Run: headless pygame with SDL's dummy video driver; simulated clock (each Clock.tick advances the game by its frame time, no real sleeping); random seed 0; keys injected as events and as key.get_pressed() state; mouse plan: one left click at the window centre at the start of phase 2, then a move to the lower-right quarter at the start of phase 3.
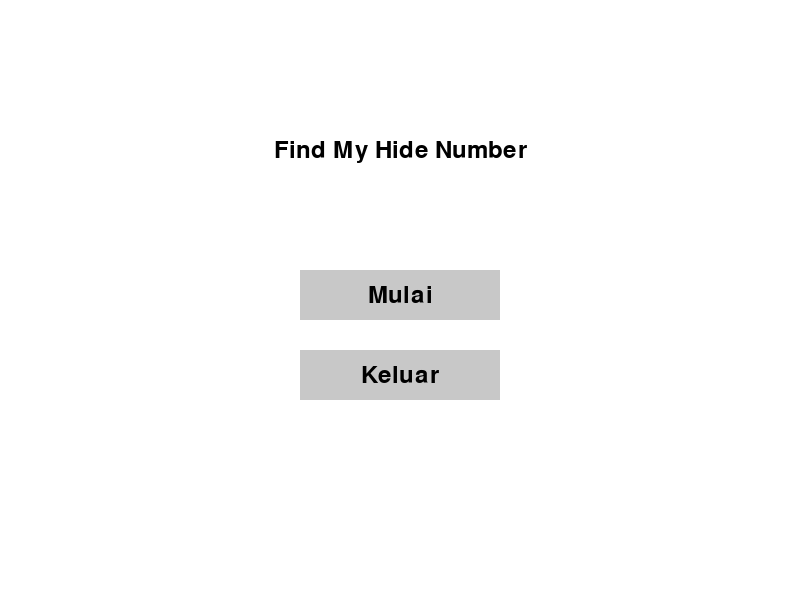
Frame 1 of 4 · flips 1–60 · no input
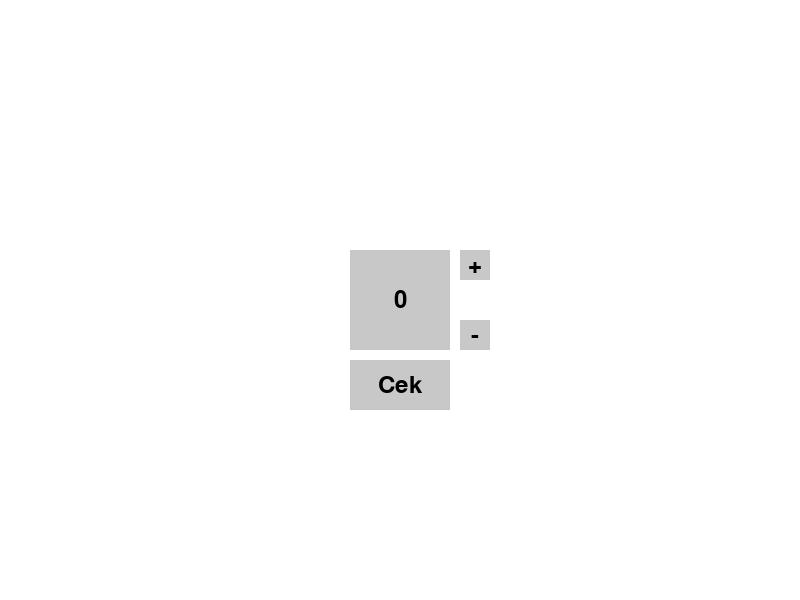
Frame 2 of 4 · flips 61–180 · clicked the window centre · tapped SPACE, RETURN · held RIGHT (→), D
Frame 3 of 4 · flips 181–300 · moved the mouse to the lower-right quarter · held DOWN (↓), S · screen unchanged from frame 2, image omitted
Frame 4 of 4 · flips 301–420 · held LEFT (←), A, UP (↑), W · screen unchanged from frame 3, image omitted

The pygame program that drew these frames:

import pygame
import random
import sys

# Inisialisasi pygame
pygame.init()

# Warna
WHITE = (255, 255, 255)
BLACK = (0, 0, 0)
GRAY = (200, 200, 200)

# Ukuran layar
SCREEN_WIDTH = 800
SCREEN_HEIGHT = 600

# Font
font = pygame.font.Font(None, 36)

# Fungsi untuk menggambar teks di tengah layar
def draw_text(surface, text, font, color, x, y):
    text_surface = font.render(text, True, color)
    text_rect = text_surface.get_rect()
    text_rect.center = (x, y)
    surface.blit(text_surface, text_rect)

# Fungsi utama permainan
def game():
    # Batasan angka
    top_of_range = 100
    random_number = random.randint(0, top_of_range)
    guesses = 0

    # Kotak angka tebakan
    guess_box_rect = pygame.Rect(SCREEN_WIDTH // 2 - 50, SCREEN_HEIGHT // 2 - 50, 100, 100)

    # Tombol +
    plus_button_rect = pygame.Rect(guess_box_rect.right + 10, guess_box_rect.top, 30, 30)

    # Tombol -
    minus_button_rect = pygame.Rect(guess_box_rect.right + 10, guess_box_rect.bottom - 30, 30, 30)

    # Tombol Cek
    check_button_rect = pygame.Rect(guess_box_rect.left, guess_box_rect.bottom + 10, 100, 50)

    # Loop permainan
    running = True
    while running:
        for event in pygame.event.get():
            if event.type == pygame.QUIT:
                pygame.quit()
                sys.exit()
            elif event.type == pygame.KEYDOWN:
                if event.key == pygame.K_ESCAPE:
                    running = False
            elif event.type == pygame.MOUSEBUTTONDOWN:
                if plus_button_rect.collidepoint(event.pos):
                    guesses += 1
                elif minus_button_rect.collidepoint(event.pos):
                    guesses -= 1
                elif check_button_rect.collidepoint(event.pos):
                    if guesses == random_number:
                        print("Selamat, kamu benar!")
                        running = False
                    elif guesses > random_number:
                        print("Masih di atas nomor yang benar nih, turunkan tebakanmu..")
                    else:
                        print("Kalau ini, di bawah nomor yang benar, naikkan tebakanmu..")

        # Tampilan permainan
        screen.fill(WHITE)
        pygame.draw.rect(screen, GRAY, guess_box_rect)
        draw_text(screen, str(guesses), font, BLACK, guess_box_rect.centerx, guess_box_rect.centery)
        pygame.draw.rect(screen, GRAY, plus_button_rect)
        pygame.draw.rect(screen, GRAY, minus_button_rect)
        pygame.draw.rect(screen, GRAY, check_button_rect)
        draw_text(screen, "+", font, BLACK, plus_button_rect.centerx, plus_button_rect.centery)
        draw_text(screen, "-", font, BLACK, minus_button_rect.centerx, minus_button_rect.centery)
        draw_text(screen, "Cek", font, BLACK, check_button_rect.centerx, check_button_rect.centery)
        pygame.display.flip()

# Main loop
screen = pygame.display.set_mode((SCREEN_WIDTH, SCREEN_HEIGHT))
pygame.display.set_caption("Permainan Tebak Angka")

# Tombol "Mulai"
start_button_rect = pygame.Rect(SCREEN_WIDTH // 2 - 100, SCREEN_HEIGHT // 2 - 30, 200, 50)

# Tombol "Keluar"
quit_button_rect = pygame.Rect(SCREEN_WIDTH // 2 - 100, SCREEN_HEIGHT // 2 + 50, 200, 50)

while True:
    screen.fill(WHITE)
    draw_text(screen, "Find My Hide Number", font, BLACK, SCREEN_WIDTH // 2, SCREEN_HEIGHT // 4)
    pygame.draw.rect(screen, GRAY, start_button_rect)
    pygame.draw.rect(screen, GRAY, quit_button_rect)
    draw_text(screen, "Mulai", font, BLACK, start_button_rect.centerx, start_button_rect.centery)
    draw_text(screen, "Keluar", font, BLACK, quit_button_rect.centerx, quit_button_rect.centery)
    pygame.display.flip()

    for event in pygame.event.get():
        if event.type == pygame.QUIT:
            pygame.quit()
            sys.exit()
        elif event.type == pygame.MOUSEBUTTONDOWN:
            if event.button == 1:  # Left mouse button
                if start_button_rect.collidepoint(event.pos):
                    game()
                elif quit_button_rect.collidepoint(event.pos):
                    pygame.quit()
                    sys.exit()
